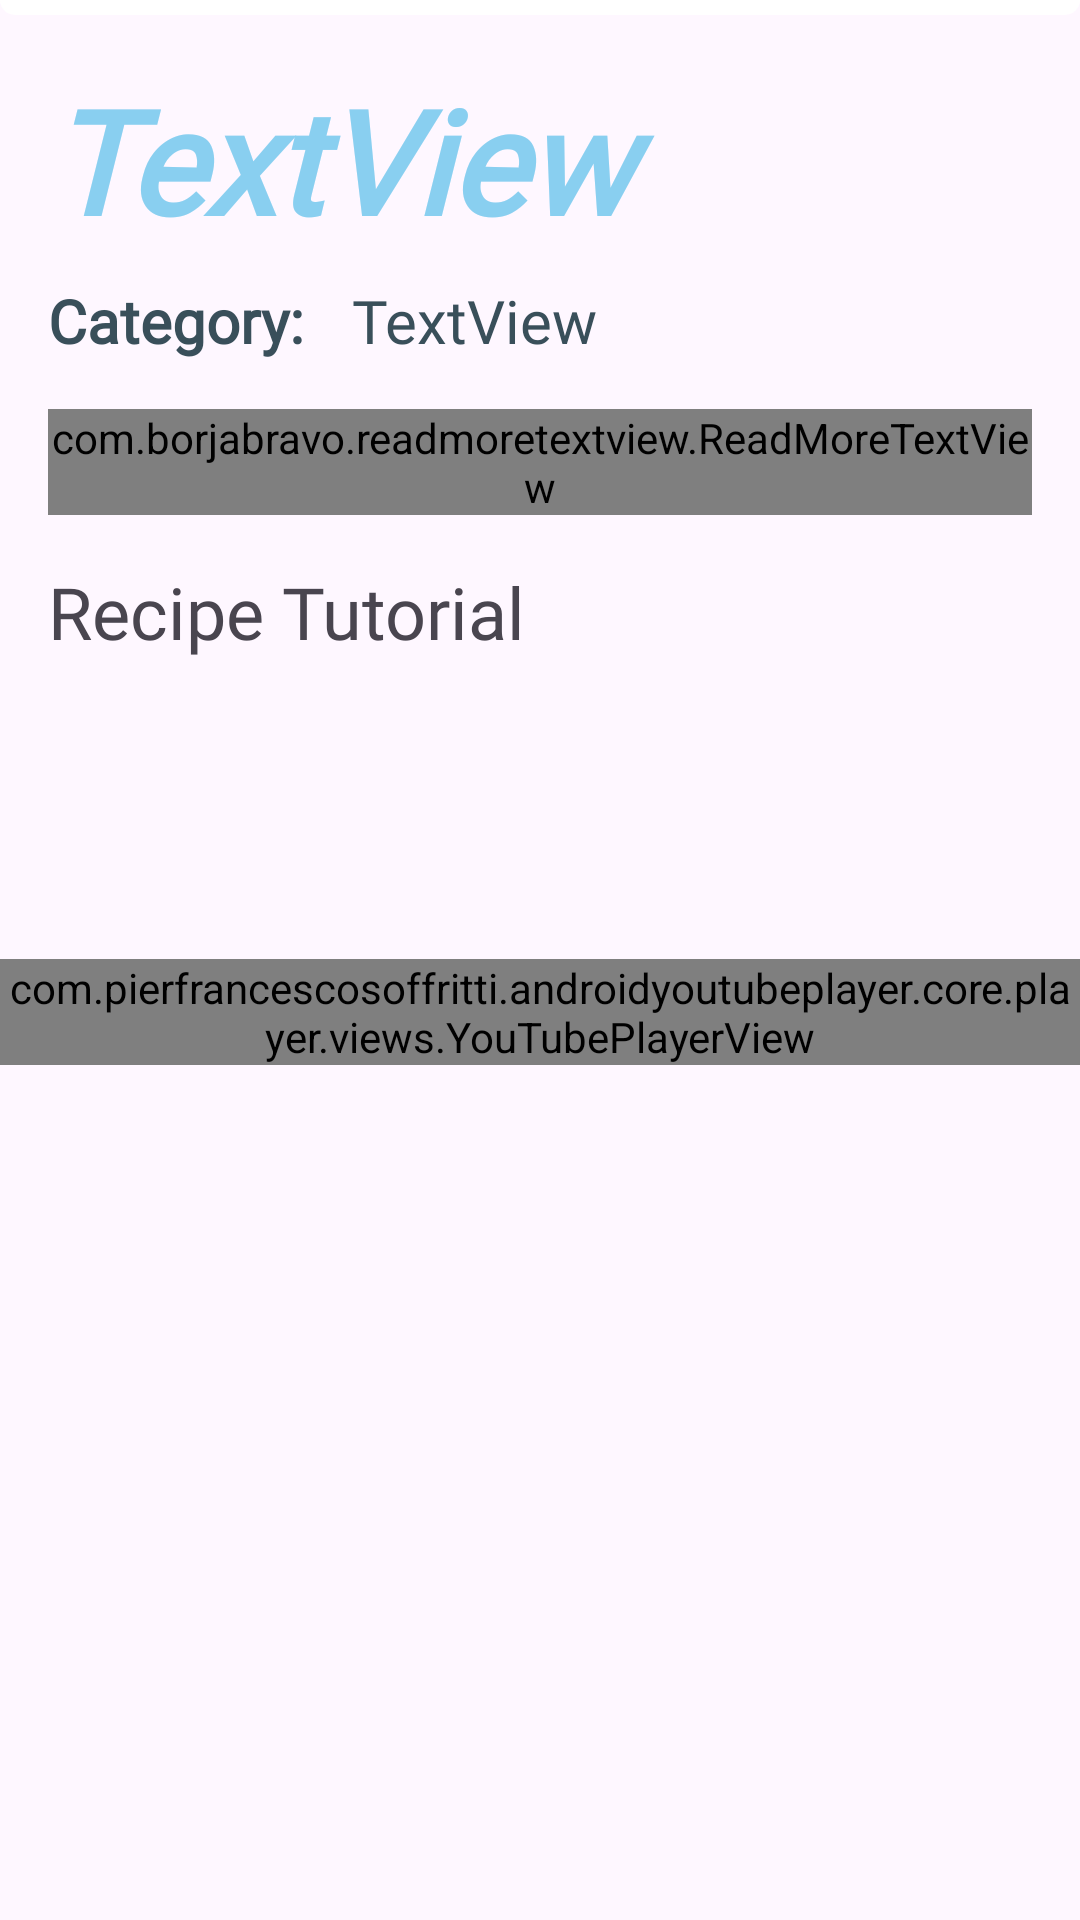

Produce the Android XML layout that renders to this screen, including the resource entries it uses.
<!-- AndroidManifest.xml: application theme Theme.RecipeMobileApp -->
<!-- res/layout/fragment_new_details.xml -->
<?xml version="1.0" encoding="utf-8"?>
<ScrollView
    xmlns:android="http://schemas.android.com/apk/res/android"
    xmlns:app="http://schemas.android.com/apk/res-auto"
    xmlns:tools="http://schemas.android.com/tools"
    android:layout_width="match_parent"
    android:layout_height="match_parent">

    <androidx.constraintlayout.widget.ConstraintLayout
        android:layout_width="match_parent"
        android:layout_height="wrap_content"
        tools:context=".HomeActivity.home.view.NewDetailsFragment">


        <ImageView
            android:id="@+id/imageView3"
            android:layout_width="match_parent"
            android:layout_height="wrap_content"
            android:background="@drawable/details_image"
            app:layout_constraintEnd_toEndOf="parent"
            app:layout_constraintStart_toStartOf="parent"
            app:layout_constraintTop_toTopOf="parent"
            tools:src="@tools:sample/avatars" />

        <TextView
            android:id="@+id/textView_titleDetails"
            android:layout_width="0dp"
            android:layout_height="wrap_content"
            android:layout_marginStart="16dp"
            android:layout_marginTop="16dp"
            android:layout_marginEnd="16dp"
            android:fontFamily="@font/antic"
            android:text="TextView"
            android:textColor="@color/light_baby_blue"
            android:textSize="48sp"
            android:textStyle="bold|italic"
            app:layout_constraintEnd_toEndOf="parent"
            app:layout_constraintStart_toStartOf="parent"
            app:layout_constraintTop_toBottomOf="@+id/imageView3" />

        <ImageButton
            android:id="@+id/btn_fav"
            android:layout_width="wrap_content"
            android:layout_height="wrap_content"
            android:layout_marginStart="16dp"
            android:background="@drawable/round_bg"
            android:padding="8dp"
            app:layout_constraintBottom_toBottomOf="@+id/imageView3"
            app:layout_constraintStart_toStartOf="parent"
            app:srcCompat="@drawable/ic_favorite" />
        <com.borjabravo.readmoretextview.ReadMoreTextView
            android:id="@+id/textView_instructions"
            android:layout_width="match_parent"
            android:layout_height="wrap_content"
            android:layout_margin="16dp"
            android:layout_marginStart="8dp"
            android:layout_marginTop="32dp"
            android:layout_marginEnd="8dp"
            android:text="instructionsinstructionsinstructions"
            app:layout_constraintBottom_toTopOf="@+id/guideline4"
            app:layout_constraintEnd_toEndOf="parent"
            app:layout_constraintStart_toStartOf="parent"
            app:layout_constraintTop_toBottomOf="@+id/textView_catagory"
            app:trimCollapsedText="show more"
            app:trimExpandedText="show less"
            app:colorClickableText="@color/light_baby_blue"
            app:trimLength="100"
            app:trimMode="trimModeLength" />

        <TextView
            android:id="@+id/textView_catagory"
            android:layout_width="wrap_content"
            android:layout_height="wrap_content"
            android:layout_marginStart="16dp"
            android:layout_marginTop="8dp"
            android:fontFamily="@font/antic"
            android:text="TextView"
            android:textColor="@color/navy_blue"
            android:textSize="20sp"
            app:layout_constraintStart_toEndOf="@+id/textView2"
            app:layout_constraintTop_toBottomOf="@+id/textView_titleDetails" />


        <com.pierfrancescosoffritti.androidyoutubeplayer.core.player.views.YouTubePlayerView
            android:id="@+id/youtube_player_view_details"
            android:layout_width="wrap_content"
            android:layout_height="wrap_content"
            android:layout_gravity="center"
            android:layout_margin="32dp"
            android:layout_marginTop="32dp"
            app:layout_constraintBottom_toBottomOf="parent"
            app:layout_constraintEnd_toEndOf="parent"
            app:layout_constraintStart_toStartOf="parent"
            app:layout_constraintTop_toBottomOf="@+id/textView14" />

        <TextView
            android:id="@+id/textView14"
            android:layout_width="wrap_content"
            android:layout_height="wrap_content"
            android:layout_marginStart="16dp"
            android:fontFamily="@font/antic"
            android:text="Recipe Tutorial"
            android:textSize="24sp"
            app:layout_constraintStart_toStartOf="parent"
            app:layout_constraintTop_toTopOf="@+id/guideline4" />

        <androidx.constraintlayout.widget.Guideline
            android:id="@+id/guideline4"
            android:layout_width="wrap_content"
            android:layout_height="wrap_content"
            android:orientation="horizontal"
            app:layout_constraintGuide_end="267dp" />

        <TextView
            android:id="@+id/textView2"
            android:layout_width="wrap_content"
            android:layout_height="wrap_content"
            android:layout_marginTop="8dp"
            android:fontFamily="@font/antic"
            android:text="Category:"
            android:textColor="@color/navy_blue"
            android:textSize="20sp"
            android:textStyle="bold"
            app:layout_constraintStart_toStartOf="@+id/textView_titleDetails"
            app:layout_constraintTop_toBottomOf="@+id/textView_titleDetails" />
    </androidx.constraintlayout.widget.ConstraintLayout>
</ScrollView>
<!-- resources referenced by this layout -->
<resources>
  <color name="light_baby_blue">#89CFF0</color>
  <color name="navy_blue">#394f5a</color>
  <!-- drawable details_image (drawable) -->
  <?xml version="1.0" encoding="utf-8"?>
  <shape
      xmlns:android="http://schemas.android.com/apk/res/android"
      android:shape="rectangle">
      <solid android:color="#FFFFFF"/>
      <size
          android:width="10dp"
          android:height="5dp"/>
      <corners
          android:bottomLeftRadius="20dp"
          android:bottomRightRadius="20dp"/>
  </shape>
  <!-- drawable ic_favorite (drawable) -->
  <vector android:height="24dp" android:tint="@color/light_baby_blue"
      android:viewportHeight="24" android:viewportWidth="24"
      android:width="24dp" xmlns:android="http://schemas.android.com/apk/res/android">
      <path android:fillColor="@color/light_baby_blue" android:pathData="M19.66,3.99c-2.64,-1.8 -5.9,-0.96 -7.66,1.1 -1.76,-2.06 -5.02,-2.91 -7.66,-1.1 -1.4,0.96 -2.28,2.58 -2.34,4.29 -0.14,3.88 3.3,6.99 8.55,11.76l0.1,0.09c0.76,0.69 1.93,0.69 2.69,-0.01l0.11,-0.1c5.25,-4.76 8.68,-7.87 8.55,-11.75 -0.06,-1.7 -0.94,-3.32 -2.34,-4.28zM12.1,18.55l-0.1,0.1 -0.1,-0.1C7.14,14.24 4,11.39 4,8.5 4,6.5 5.5,5 7.5,5c1.54,0 3.04,0.99 3.57,2.36h1.87C13.46,5.99 14.96,5 16.5,5c2,0 3.5,1.5 3.5,3.5 0,2.89 -3.14,5.74 -7.9,10.05z"/>
  </vector>
  <!-- drawable round_bg (drawable) -->
  <?xml version="1.0" encoding="utf-8"?>
  <shape xmlns:android="http://schemas.android.com/apk/res/android"
      android:shape="oval" >
      <gradient
          android:startColor="@color/primary"
          android:endColor="@color/primary"
          android:angle="270" />
  </shape>
  <style name="Theme.RecipeMobileApp" parent="Base.Theme.RecipeMobileApp" />
  <color name="primary">#FFFFFFFF</color>
  <style name="Base.Theme.RecipeMobileApp" parent="Theme.Material3.DayNight.NoActionBar">
          <item name="android:statusBarColor" tools:targetApi="l">@color/primary</item>
      </style>
</resources>
